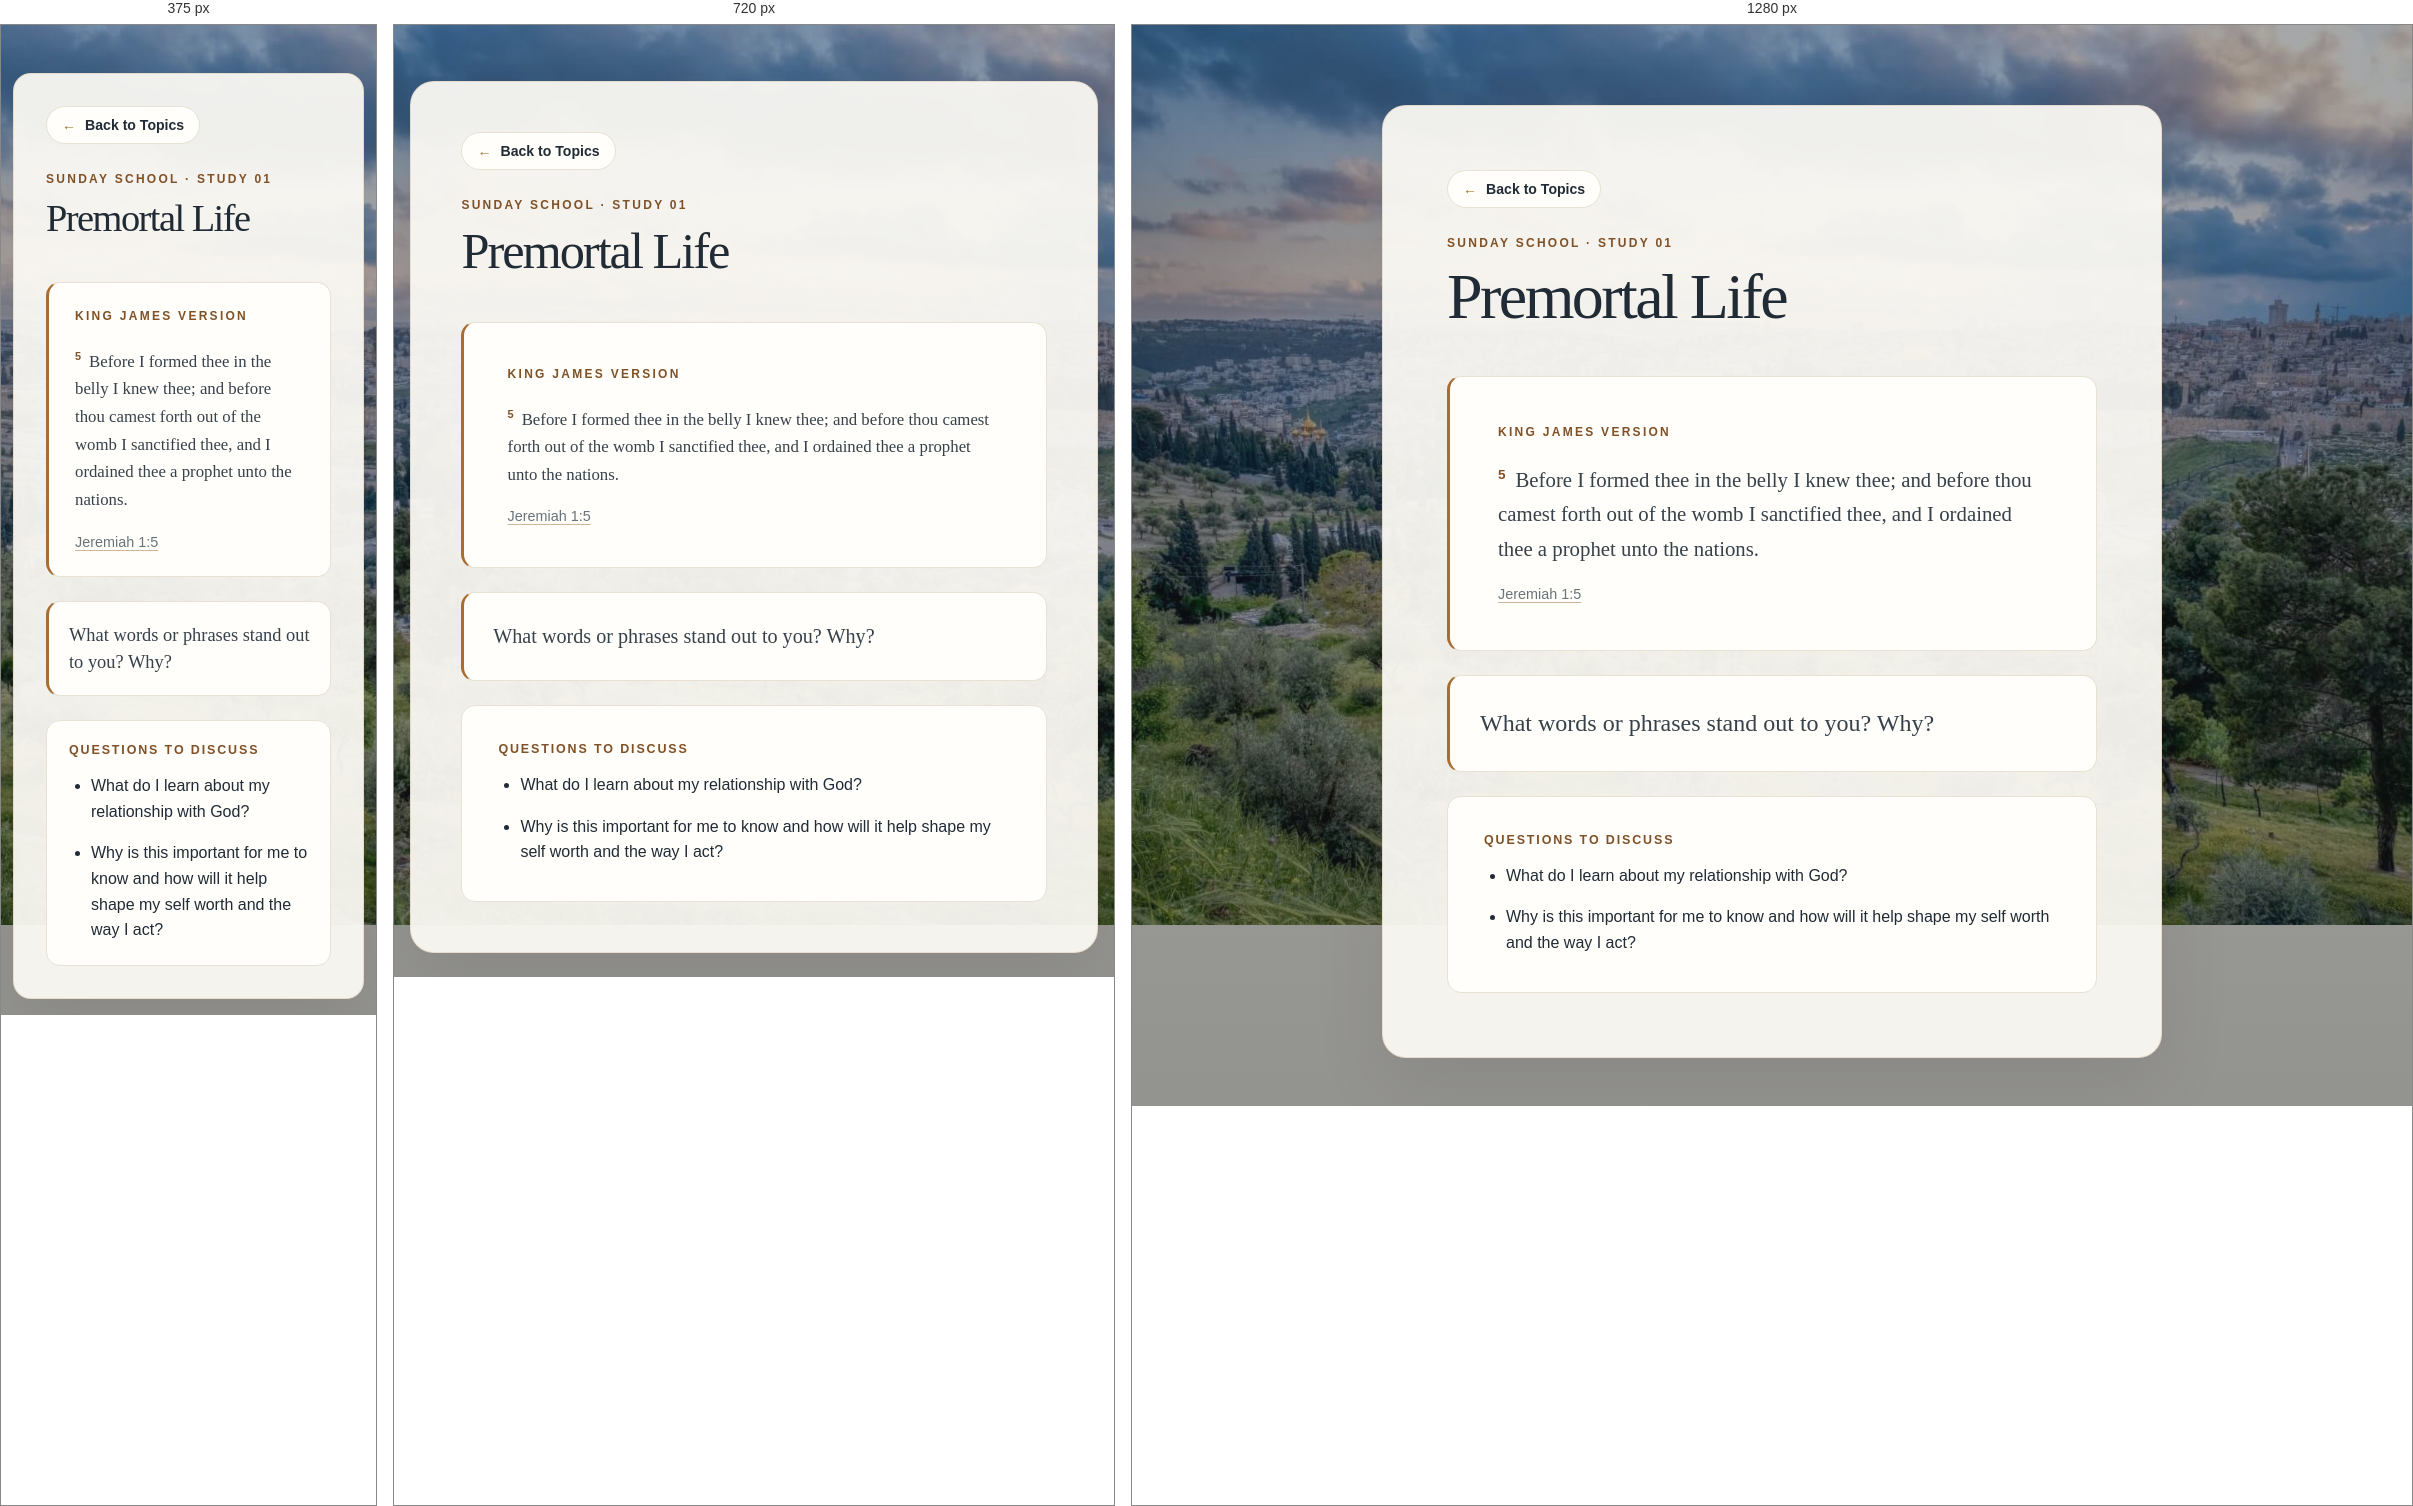
Rendered at 375 px, 720 px and 1280 px, left to right.

<!-- file: Scripture1.html -->
<!doctype html>
<html lang="en">

<head>
  <meta charset="utf-8">
  <meta name="viewport" content="width=device-width, initial-scale=1">
  <title>Premortal Life | Sunday School</title>
  <link rel="stylesheet" href="styles.css">
</head>

<body class="scripture-background">
  <main class="page-shell scripture-page">
    <a class="back-link" href="Navigation.html"><span aria-hidden="true">←</span> Back to Topics</a>
    <p class="eyebrow">Sunday School · Study 01</p>
    <h1>Premortal Life</h1>
    <section class="passage-card" aria-label="Scripture passage">
      <p class="passage-label">King James Version</p>
      <blockquote>
        <p><sup>5</sup> Before I formed thee in the belly I knew thee; and before thou camest forth out of the womb I
          sanctified thee, and I ordained thee a prophet unto the nations.</p>
      </blockquote>
      <p class="reference"><a class="scripture-reference-link"
          href="https://www.churchofjesuschrist.org/study/scriptures/ot/jer/1?lang=eng" target="_blank"
          rel="noopener noreferrer">Jeremiah 1:5</a></p>
    </section>
    <section class="reflection-card" aria-label="Scripture reflection">
      <p>What words or phrases stand out to you? Why?</p>
    </section>
    <section class="questions-card" aria-labelledby="questions-heading">
      <h2 id="questions-heading">Questions to Discuss</h2>
      <ul>
        <li>What do I learn about my relationship with God?</li>
        <li>Why is this important for me to know and how will it help shape my self worth and the way I act?</li>
      </ul>
    </section>
  </main>
</body>

</html>

/* @media block from styles.css */
@media (max-width: 900px) {
    body {
        padding: 24px 16px;
    }

    .landing-page {
        display: flex;
        justify-content: center;
        padding: 0;
    }

    .qrcode-link {
        top: 20px;
        right: 20px;
    }

    .landing-image {
        display: none;
    }

    .landing-card {
        width: min(100%, 680px);
        min-height: min(580px, calc(100vh - 48px));
        padding: clamp(40px, 8vw, 72px) clamp(24px, 7vw, 52px);
    }

    .landing-card h1 {
        font-size: clamp(2.8rem, 8vw, 4.2rem);
    }

    .qrcode-card {
        min-height: min(700px, calc(100vh - 48px));
        padding-top: 84px;
    }

    .qrcode-image {
        width: min(72%, 390px);
    }
}

/* @media block from styles.css */
@media (max-width: 540px) {
    body {
        padding: 16px 12px;
    }

    .landing-card {
        min-height: min(560px, calc(100vh - 32px));
        padding: 48px 24px 36px;
    }

    .landing-card h1 {
        font-size: clamp(2.5rem, 11vw, 3.5rem);
    }

    .landing-card .eyebrow {
        font-size: 0.65rem;
        letter-spacing: 0.12em;
    }

    .qrcode-link {
        top: 12px;
        right: 12px;
        padding: 8px 12px;
        font-size: 0.8rem;
    }

    .landing-subtitle {
        font-size: 0.9rem;
    }

    .scriptures-link {
        margin-top: 52px;
        font-size: 1.3rem;
    }

    .qrcode-card {
        min-height: min(680px, calc(100vh - 32px));
        padding: 76px 20px 32px;
    }

    .qrcode-card h1 {
        font-size: clamp(2rem, 9vw, 3rem);
    }

    .qrcode-image {
        width: min(84%, 340px);
    }

    .qrcode-card .scriptures-link {
        margin-top: 22px;
        font-size: 1.3rem;
    }

    .page-shell {
        border-radius: 18px;
    }

    .scripture-cards {
        grid-template-columns: 1fr;
        gap: 10px;
    }

    .scripture-card {
        min-height: 180px;
    }
}

/* @media block from styles.css */
@media (min-width: 541px) and (max-width: 900px) {
    .scripture-cards {
        grid-template-columns: repeat(2, minmax(0, 1fr));
    }
}